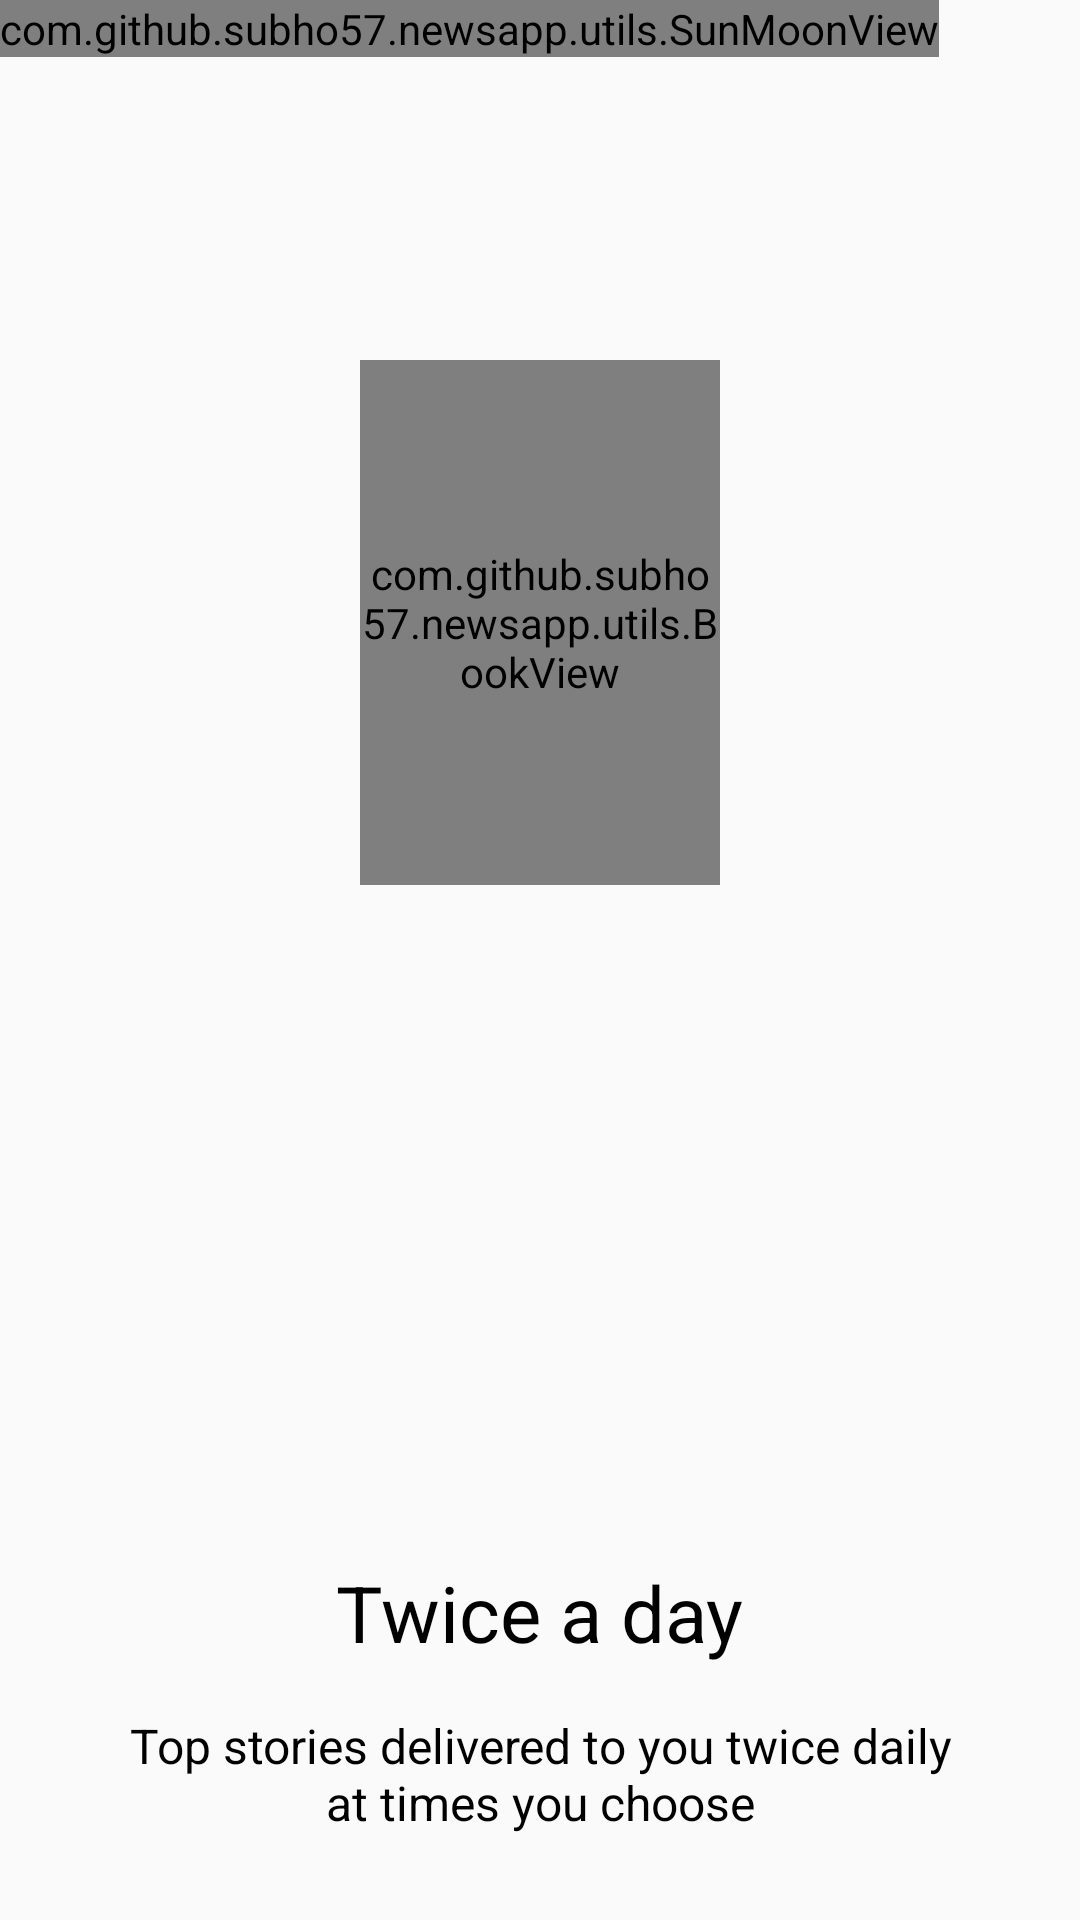

This screen was rendered from an Android layout file. Write that file and the resources it references.
<!-- AndroidManifest.xml: application theme AppTheme -->
<!-- res/layout/second_screen.xml -->
<?xml version="1.0" encoding="utf-8"?>
<RelativeLayout xmlns:android="http://schemas.android.com/apk/res/android"
    android:id="@+id/root"
    android:layout_width="match_parent"
    android:layout_height="match_parent"
    android:orientation="vertical">


    <com.github.subho57.newsapp.utils.BookView
        android:id="@+id/center_box_second"
        android:layout_width="@dimen/dimen_120"
        android:layout_height="@dimen/dimen_175"
        android:layout_centerHorizontal="true"
        android:layout_marginTop="@dimen/dimen_120"
        android:layout_marginBottom="@dimen/dimen_50" />


    <com.github.subho57.newsapp.utils.SunMoonView
        android:id="@+id/animation_view"
        android:layout_width="wrap_content"
        android:layout_height="wrap_content" />


    <TextView
        android:id="@+id/title_text"
        android:layout_width="wrap_content"
        android:layout_height="wrap_content"
        android:layout_below="@+id/center_box_second"
        android:layout_centerHorizontal="true"
        android:layout_marginStart="@dimen/dimen_40"
        android:layout_marginTop="@dimen/dimen_175"
        android:layout_marginEnd="@dimen/dimen_40"
        android:text="@string/second_title"
        android:textColor="@android:color/black"
        android:textSize="@dimen/text_26" />


    <TextView
        android:id="@+id/desc_text"
        android:layout_width="wrap_content"
        android:layout_height="wrap_content"
        android:layout_below="@+id/title_text"
        android:layout_marginStart="@dimen/dimen_40"
        android:layout_marginTop="@dimen/activity_vertical_margin"
        android:layout_marginEnd="@dimen/dimen_40"
        android:gravity="center"
        android:text="@string/second_desc"
        android:textColor="@android:color/black"
        android:textSize="@dimen/text_16" />

</RelativeLayout>
<!-- resources referenced by this layout -->
<resources>
  <dimen name="activity_vertical_margin">16dp</dimen>
  <dimen name="dimen_120">120dp</dimen>
  <dimen name="dimen_175">175dp</dimen>
  <dimen name="dimen_40">40dp</dimen>
  <dimen name="dimen_50">50dp</dimen>
  <dimen name="text_16">16sp</dimen>
  <dimen name="text_26">26sp</dimen>
  <string name="second_desc">Top stories delivered to you twice daily at times you choose</string>
  <string name="second_title">Twice a day</string>
  <style name="AppTheme" parent="Theme.MaterialComponents.DayNight.NoActionBar.Bridge">
          <item name="colorPrimary">@color/colorPrimary</item>
          <item name="colorPrimaryDark">@color/colorPrimaryDark</item>
          <item name="colorAccent">@color/colorAccent</item>
          <item name="android:textColorPrimary">@color/colorTextPrimary</item>
          
      </style>
  <color name="colorPrimary">#424242</color>
  <color name="colorPrimaryDark">#1b1b1b</color>
  <color name="colorAccent">#ced7db</color>
  <color name="colorTextPrimary">#ffffff</color>
</resources>
